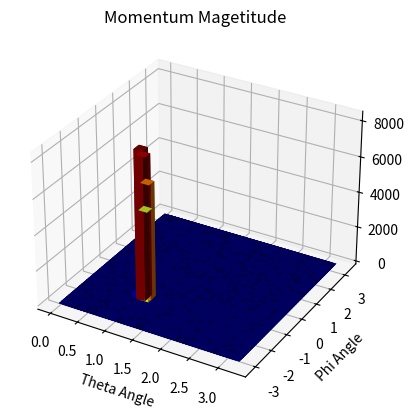

Here is the Python script that generated this plot:
#!/usr/bin/env python
# coding: utf-8

# In[1]:


get_ipython().run_line_magic('matplotlib', 'notebook')
import matplotlib
import pylab
import numpy as np
import pandas as pd
from random import seed
import matplotlib.pyplot as plt

from mpl_toolkits.mplot3d.axes3d import Axes3D
from matplotlib import cm


# In[2]:


def rotation(x_comp, y_comp, z_comp, axis, ang):
    item = np.array([x_comp,y_comp,z_comp])
    if axis == 'x':
        Rx = np.matrix([[1.,0.,0.], [0.,np.cos(ang),-1*np.sin(ang)], [0.,np.sin(ang),np.cos(ang)]])
        return Rx.dot(item)
    elif axis == 'y':
        Ry = np.matrix([[np.cos(ang),0.,np.sin(ang)], [0.,1.,0.], [-1.*np.sin(ang),0,np.cos(ang)]])
        return Ry.dot(item)
    else:
        Rz = np.matrix([[np.cos(ang),-1*np.sin(ang),0.], [np.sin(ang),np.cos(ang),0.], [0.,0.,1.]])
        return Rz.dot(item)


# In[3]:


def generator(lamda, n, k0, mom_jet, dist):
    #np.random.seed(8)#for test with same random data
    ngen = np.random.poisson(lamda)#number of hadrons
    print(ngen,"particles")
    theta = np.pi*2.*np.random.uniform(size=ngen)#angle
    z_comp = mom_jet
    r = np.random.uniform(size=ngen)
    x = 1-np.power(r,1/(n+1))#momentum fraction without normalized
    #print("x: ", x)
    kt_1 = np.zeros(ngen)
    
    for i in range(ngen):
        kt_1[i]=20.0
        while(kt_1[i]>10.0):
            r = np.random.uniform()
            kt_1[i]=k0*np.tan(r*np.pi/2)

    
    x_sum = np.sum(x)
    x = x/x_sum #normalized momentum fraction
    z_comp = z_comp*x

    #print("trans: ", kt_1)
    #print("theta: ", np.arctan2(kt_1,x*300.), "\n")
    phi = np.pi*2*np.random.uniform(size=ngen)
    x_comp = kt_1*np.cos(phi)
    y_comp = kt_1*np.sin(phi)
    sum_x = np.sum(x_comp)
    sum_y = np.sum(y_comp)

    #normalization
    x_comp = x_comp-(sum_x*x)
    y_comp = y_comp-(sum_y*x)
    
    #test
    #print(np.sum(x_comp))
    #print(np.sum(y_comp))
    
    #theta_x = np.arctan(x_comp/z_comp)
    #theta_y = np.arctan(y_comp/z_comp)
    #print(theta_x, "\n", theta_y)
    #x_position = dist*np.tan(theta_x)
    #y_position = dist*np.tan(theta_y)
    
    #print("gen-test")
    
    return z_comp, y_comp, x_comp


# In[18]:


def _3dplot(x_, y_, z_):
    x_array = x_#theta
    y_array = y_#phi
    fig = plt.figure()
    ax = fig.add_subplot(111, projection='3d')
    
    hist, xedges, yedges = np.histogram2d(x_array, y_array, bins=(48,48), range=[[0.,np.pi],[-1*np.pi,+np.pi]], weights=z_)
    xpos, ypos = np.meshgrid(xedges[:-1], yedges[:-1])
    #print(hist,"\n","\n")
    #print(xedges,"\n","\n")
    #xpos = xpos.T
    #ypos = ypos.T
    xpos = xpos.flatten("C")
    ypos = ypos.flatten("C")
    zpos = np.zeros_like (xpos)
    print(xpos,"\n","\n",ypos,"\n","\n")
    #ypos = ypos.T
    #print(ypos,"\n","\n")
    hist = hist.T
    #based on size of read out number of bins should be fixed in the plot
    dx = 0.05*np.pi
    dy = 0.05*np.pi*2.
    dz = hist.flatten()
    print(dz)

    cmap = cm.get_cmap('jet') # Get desired colormap - you can change this!
    max_height = np.max(dz)   # get range of colorbars so we can normalize
    min_height = np.min(dz)
    # scale each z to [0,1], and get their rgb values
    rgba = [cmap((k-min_height)/max_height) for k in dz] 
    
    ax.bar3d(xpos, ypos, zpos, dx, dy, dz, color=rgba, zsort='average')
    #print(x_array)
    plt.title("Momentum Magetitude")
    plt.xlabel("Theta Angle")
    plt.ylabel("Phi Angle")
    
    plt.show()
    return 0


# In[19]:


def _2dplot(x_, y_, z_):
    plt.hist2d(x_, y_, bins=(20, 20), weights=z_, range=([0.,np.pi],[-1*np.pi,+np.pi]),cmap=plt.cm.Reds)
    plt.xlabel("Theta")
    plt.ylabel("Phi")
    plt.show()
    return 0


# In[20]:


def main():
    loop = 100#number of Jets get collision
    lamda = 7#average number of Hadrons in one Jet
    n = 3.0#quark number/2.0 for poin/3.0 for proton  physics parameter
    k0 = 1.0#momentum p0 = 1.0 GeV
    mom_jet = 300.#unit GeV
    dist = 4.72#unit meter
    ang = np.pi/3.#rotate angle
    axis = 'x'
    theta = np.array([0])#[0,pi]
    phi = np.array([0])#[-pi,pi]
    mag_mom = np.array([0])
    
    for index in range(loop):
        #generate jets
        z_comp, y_comp, x_comp = generator(lamda, n, k0, mom_jet, dist)
        #print(len(x_comp), len(y_comp), len(z_comp))
        #print(x_comp)#test
        
        #rotate jets
        item = rotation(x_comp, y_comp, z_comp, axis, ang)
        x_new = item[0].flatten()
        y_new = item[1].flatten()
        z_new = item[2].flatten()
        #print(len(x_new[0]), len(y_new), len(z_new))
        #print(np.sum(x_new),'\n',np.sum(y_new),'\n',np.sum(z_new))#test
        
        mag_mom = np.append(mag_mom, np.sqrt(np.multiply(x_new,x_new)+np.multiply(y_new,y_new)+np.multiply(z_new,z_new)))
        phi_ele = np.arctan2(y_new, x_new)
        theta_ele = np.arctan2(np.sqrt(np.multiply(x_new,x_new) + np.multiply(y_new,y_new)), z_new)
        phi = np.append(phi, phi_ele)
        theta = np.append(theta, theta_ele)
        
        
    phi = phi.flatten('C')
    theta = theta.flatten('C')
    mag_mom = mag_mom.flatten('C')
    phi = np.delete(phi, 0)
    theta = np.delete(theta, 0)   
    mag_mom = np.delete(mag_mom, 0)
    #print("Theta: ", theta)
    #print("Phi: ", phi)
    #theta = theta/np.pi
    #phi = phi/np.pi
    #_2dplot(theta, phi, mag_mom)
    _3dplot(theta, phi, mag_mom)
    #values(x_, y_, z_)
    
    return 0


# In[21]:


main()


# In[ ]:





# In[ ]:




